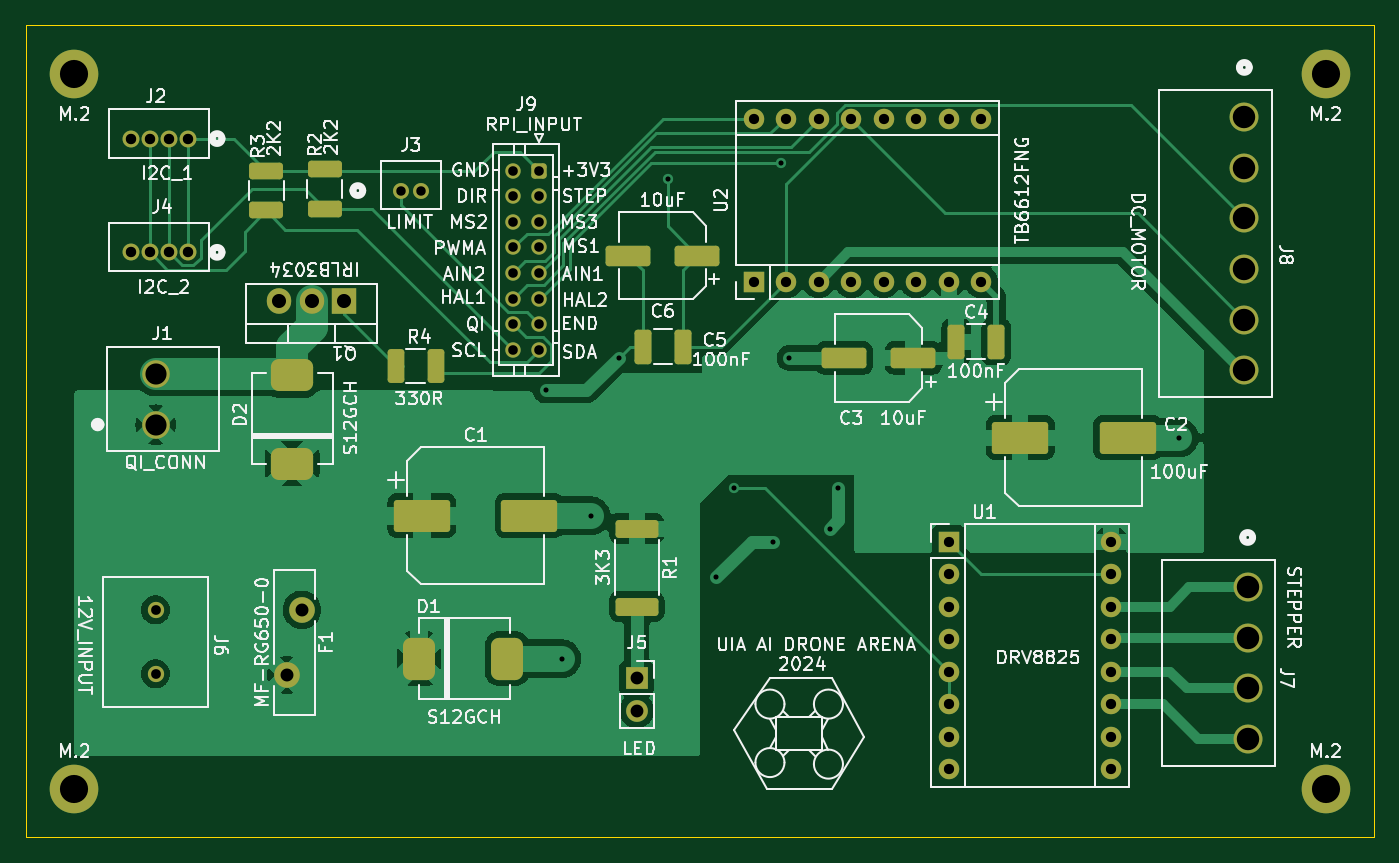
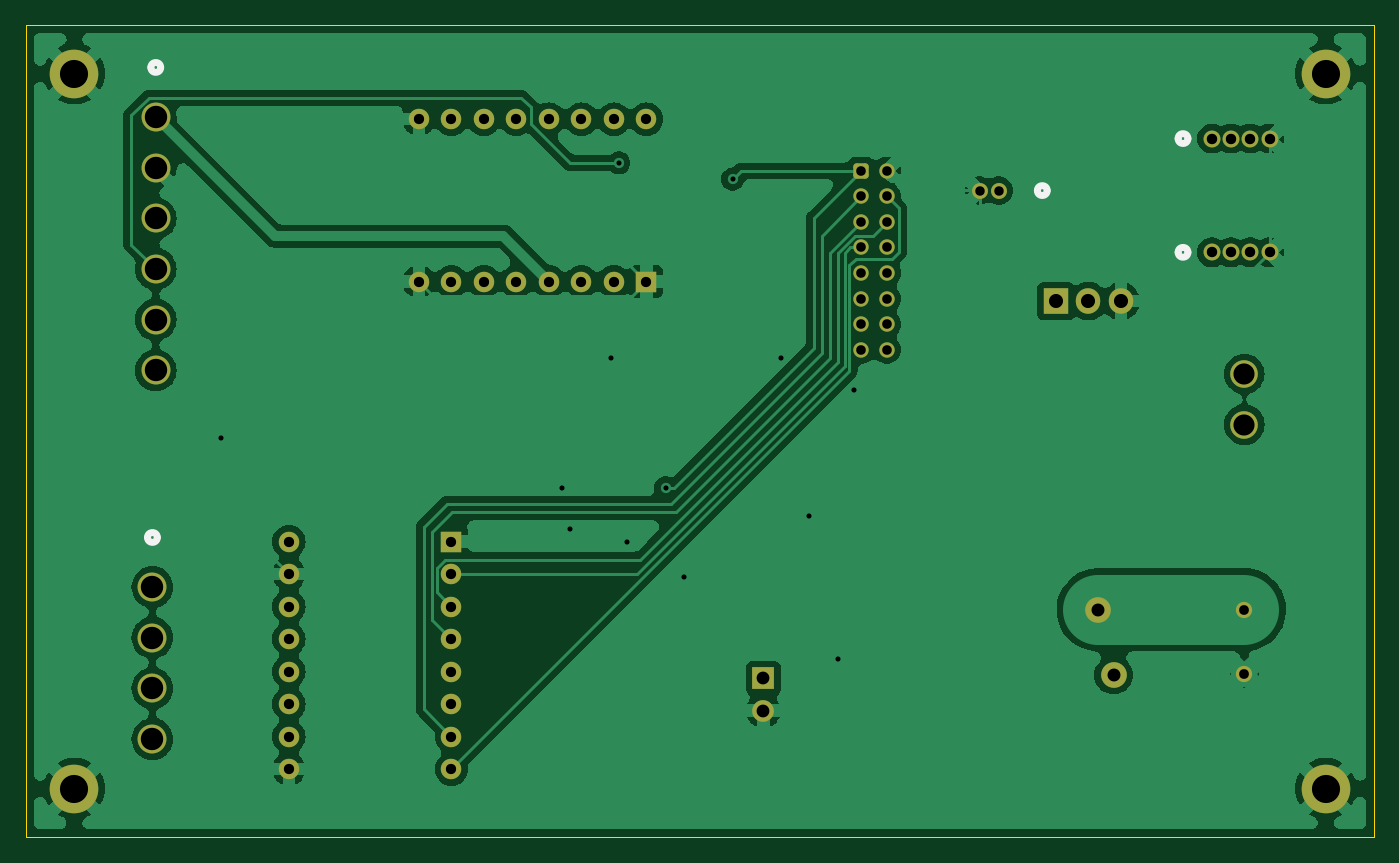
Circuit board: 11 layer files. Board 105.4 x 63.5 mm.
- bottom_copper: arenaPCBv1-B_Cu.gbr (116919 bytes)
- bottom_mask: arenaPCBv1-B_Mask.gbr (3924 bytes)
- paste: arenaPCBv1-B_Paste.gbr (455 bytes)
- bottom_silk: arenaPCBv1-B_Silkscreen.gbr (1286 bytes)
- outline: arenaPCBv1-Edge_Cuts.gbr (609 bytes)
- top_copper: arenaPCBv1-F_Cu.gbr (69031 bytes)
- top_mask: arenaPCBv1-F_Mask.gbr (5733 bytes)
- paste: arenaPCBv1-F_Paste.gbr (2804 bytes)
- top_silk: arenaPCBv1-F_Silkscreen.gbr (132202 bytes)
- drill: arenaPCBv1-NPTH.drl (267 bytes)
- drill: arenaPCBv1-PTH.drl (2223 bytes)

=== bottom_copper: arenaPCBv1-B_Cu.gbr (116919 bytes, source omitted) ===
=== bottom_mask: arenaPCBv1-B_Mask.gbr ===
%TF.GenerationSoftware,KiCad,Pcbnew,7.0.10*%
%TF.CreationDate,2024-02-19T13:17:08+01:00*%
%TF.ProjectId,arenaPCBv1,6172656e-6150-4434-9276-312e6b696361,rev?*%
%TF.SameCoordinates,Original*%
%TF.FileFunction,Soldermask,Bot*%
%TF.FilePolarity,Negative*%
%FSLAX46Y46*%
G04 Gerber Fmt 4.6, Leading zero omitted, Abs format (unit mm)*
G04 Created by KiCad (PCBNEW 7.0.10) date 2024-02-19 13:17:08*
%MOMM*%
%LPD*%
G01*
G04 APERTURE LIST*
G04 Aperture macros list*
%AMRoundRect*
0 Rectangle with rounded corners*
0 $1 Rounding radius*
0 $2 $3 $4 $5 $6 $7 $8 $9 X,Y pos of 4 corners*
0 Add a 4 corners polygon primitive as box body*
4,1,4,$2,$3,$4,$5,$6,$7,$8,$9,$2,$3,0*
0 Add four circle primitives for the rounded corners*
1,1,$1+$1,$2,$3*
1,1,$1+$1,$4,$5*
1,1,$1+$1,$6,$7*
1,1,$1+$1,$8,$9*
0 Add four rect primitives between the rounded corners*
20,1,$1+$1,$2,$3,$4,$5,0*
20,1,$1+$1,$4,$5,$6,$7,0*
20,1,$1+$1,$6,$7,$8,$9,0*
20,1,$1+$1,$8,$9,$2,$3,0*%
G04 Aperture macros list end*
%ADD10C,3.800000*%
%ADD11C,1.320800*%
%ADD12C,2.260600*%
%ADD13R,1.600000X1.600000*%
%ADD14O,1.600000X1.600000*%
%ADD15R,1.700000X1.700000*%
%ADD16O,1.700000X1.700000*%
%ADD17C,2.010000*%
%ADD18C,2.159000*%
%ADD19C,1.244600*%
%ADD20C,1.270000*%
%ADD21RoundRect,0.250000X-0.350000X0.350000X-0.350000X-0.350000X0.350000X-0.350000X0.350000X0.350000X0*%
%ADD22C,1.200000*%
%ADD23R,1.905000X2.000000*%
%ADD24O,1.905000X2.000000*%
G04 APERTURE END LIST*
D10*
%TO.C,M.2*%
X102870000Y-53340000D03*
%TD*%
D11*
%TO.C,J4*%
X111760000Y-67310000D03*
X110260001Y-67310000D03*
X108759999Y-67310000D03*
X107259999Y-67310000D03*
%TD*%
D10*
%TO.C,M.2*%
X200660000Y-109220000D03*
%TD*%
D12*
%TO.C,J7*%
X194564000Y-93472000D03*
X194564000Y-97432000D03*
X194564000Y-101391999D03*
X194564000Y-105351999D03*
%TD*%
D13*
%TO.C,U1*%
X171196000Y-89916000D03*
D14*
X171196000Y-92456000D03*
X171196000Y-94996000D03*
X171196000Y-97536000D03*
X171196000Y-100076000D03*
X171196000Y-102616000D03*
X171196000Y-105156000D03*
X171196000Y-107696000D03*
X183896000Y-107696000D03*
X183896000Y-105156000D03*
X183896000Y-102616000D03*
X183896000Y-100076000D03*
X183896000Y-97536000D03*
X183896000Y-94996000D03*
X183896000Y-92456000D03*
X183896000Y-89916000D03*
%TD*%
D10*
%TO.C,M.2*%
X102870000Y-109220000D03*
%TD*%
D15*
%TO.C,J5*%
X146812000Y-100584000D03*
D16*
X146812000Y-103124000D03*
%TD*%
D12*
%TO.C,J8*%
X194303900Y-56736901D03*
X194303900Y-60696901D03*
X194303900Y-64656900D03*
X194303900Y-68616900D03*
X194303900Y-72576900D03*
X194303900Y-76536900D03*
%TD*%
D17*
%TO.C,F1*%
X120650000Y-95250000D03*
X119450000Y-100350000D03*
%TD*%
D18*
%TO.C,J1*%
X109220000Y-80772000D03*
X109220000Y-76809600D03*
%TD*%
D19*
%TO.C,J3*%
X128420998Y-62484000D03*
X129921000Y-62484000D03*
%TD*%
D10*
%TO.C,M.2*%
X200660000Y-53340000D03*
%TD*%
D20*
%TO.C,J6*%
X109220000Y-95250000D03*
X109220000Y-100250000D03*
%TD*%
D21*
%TO.C,J9*%
X139160000Y-60930000D03*
D22*
X137160000Y-60930000D03*
X139160000Y-62930000D03*
X137160000Y-62930000D03*
X139160000Y-64930000D03*
X137160000Y-64930000D03*
X139160000Y-66930000D03*
X137160000Y-66930000D03*
X139160000Y-68930000D03*
X137160000Y-68930000D03*
X139160000Y-70930000D03*
X137160000Y-70930000D03*
X139160000Y-72930000D03*
X137160000Y-72930000D03*
X139160000Y-74930000D03*
X137160000Y-74930000D03*
%TD*%
D11*
%TO.C,J2*%
X111760000Y-58420000D03*
X110260001Y-58420000D03*
X108759999Y-58420000D03*
X107259999Y-58420000D03*
%TD*%
D23*
%TO.C,Q1*%
X123952000Y-71120000D03*
D24*
X121412000Y-71120000D03*
X118872000Y-71120000D03*
%TD*%
D13*
%TO.C,U2*%
X155956000Y-69596000D03*
D14*
X158496000Y-69596000D03*
X161036000Y-69596000D03*
X163576000Y-69596000D03*
X166116000Y-69596000D03*
X168656000Y-69596000D03*
X171196000Y-69596000D03*
X173736000Y-69596000D03*
X173736000Y-56896000D03*
X171196000Y-56896000D03*
X168656000Y-56896000D03*
X166116000Y-56896000D03*
X163576000Y-56896000D03*
X161036000Y-56896000D03*
X158496000Y-56896000D03*
X155956000Y-56896000D03*
%TD*%
M02*

=== paste: arenaPCBv1-B_Paste.gbr ===
%TF.GenerationSoftware,KiCad,Pcbnew,7.0.10*%
%TF.CreationDate,2024-02-19T13:17:08+01:00*%
%TF.ProjectId,arenaPCBv1,6172656e-6150-4434-9276-312e6b696361,rev?*%
%TF.SameCoordinates,Original*%
%TF.FileFunction,Paste,Bot*%
%TF.FilePolarity,Positive*%
%FSLAX46Y46*%
G04 Gerber Fmt 4.6, Leading zero omitted, Abs format (unit mm)*
G04 Created by KiCad (PCBNEW 7.0.10) date 2024-02-19 13:17:08*
%MOMM*%
%LPD*%
G01*
G04 APERTURE LIST*
G04 APERTURE END LIST*
M02*

=== bottom_silk: arenaPCBv1-B_Silkscreen.gbr ===
%TF.GenerationSoftware,KiCad,Pcbnew,7.0.10*%
%TF.CreationDate,2024-02-19T13:17:08+01:00*%
%TF.ProjectId,arenaPCBv1,6172656e-6150-4434-9276-312e6b696361,rev?*%
%TF.SameCoordinates,Original*%
%TF.FileFunction,Legend,Bot*%
%TF.FilePolarity,Positive*%
%FSLAX46Y46*%
G04 Gerber Fmt 4.6, Leading zero omitted, Abs format (unit mm)*
G04 Created by KiCad (PCBNEW 7.0.10) date 2024-02-19 13:17:08*
%MOMM*%
%LPD*%
G01*
G04 APERTURE LIST*
%ADD10C,0.508000*%
G04 APERTURE END LIST*
D10*
%TO.C,J4*%
X114400008Y-67310000D02*
G75*
G03*
X113638008Y-67310000I-381000J0D01*
G01*
X113638008Y-67310000D02*
G75*
G03*
X114400008Y-67310000I381000J0D01*
G01*
%TO.C,J7*%
X194945000Y-89594898D02*
G75*
G03*
X194183000Y-89594898I-381000J0D01*
G01*
X194183000Y-89594898D02*
G75*
G03*
X194945000Y-89594898I381000J0D01*
G01*
%TO.C,J8*%
X194684900Y-52859799D02*
G75*
G03*
X193922900Y-52859799I-381000J0D01*
G01*
X193922900Y-52859799D02*
G75*
G03*
X194684900Y-52859799I381000J0D01*
G01*
%TO.C,J3*%
X125399099Y-62484000D02*
G75*
G03*
X124637099Y-62484000I-381000J0D01*
G01*
X124637099Y-62484000D02*
G75*
G03*
X125399099Y-62484000I381000J0D01*
G01*
%TO.C,J2*%
X114400008Y-58420000D02*
G75*
G03*
X113638008Y-58420000I-381000J0D01*
G01*
X113638008Y-58420000D02*
G75*
G03*
X114400008Y-58420000I381000J0D01*
G01*
%TD*%
M02*

=== outline: arenaPCBv1-Edge_Cuts.gbr ===
%TF.GenerationSoftware,KiCad,Pcbnew,7.0.10*%
%TF.CreationDate,2024-02-19T13:17:08+01:00*%
%TF.ProjectId,arenaPCBv1,6172656e-6150-4434-9276-312e6b696361,rev?*%
%TF.SameCoordinates,Original*%
%TF.FileFunction,Profile,NP*%
%FSLAX46Y46*%
G04 Gerber Fmt 4.6, Leading zero omitted, Abs format (unit mm)*
G04 Created by KiCad (PCBNEW 7.0.10) date 2024-02-19 13:17:08*
%MOMM*%
%LPD*%
G01*
G04 APERTURE LIST*
%TA.AperFunction,Profile*%
%ADD10C,0.100000*%
%TD*%
G04 APERTURE END LIST*
D10*
X99060000Y-49530000D02*
X204470000Y-49530000D01*
X204470000Y-113030000D01*
X99060000Y-113030000D01*
X99060000Y-49530000D01*
M02*

=== top_copper: arenaPCBv1-F_Cu.gbr (69031 bytes, source omitted) ===
=== top_mask: arenaPCBv1-F_Mask.gbr ===
%TF.GenerationSoftware,KiCad,Pcbnew,7.0.10*%
%TF.CreationDate,2024-02-19T13:17:08+01:00*%
%TF.ProjectId,arenaPCBv1,6172656e-6150-4434-9276-312e6b696361,rev?*%
%TF.SameCoordinates,Original*%
%TF.FileFunction,Soldermask,Top*%
%TF.FilePolarity,Negative*%
%FSLAX46Y46*%
G04 Gerber Fmt 4.6, Leading zero omitted, Abs format (unit mm)*
G04 Created by KiCad (PCBNEW 7.0.10) date 2024-02-19 13:17:08*
%MOMM*%
%LPD*%
G01*
G04 APERTURE LIST*
G04 Aperture macros list*
%AMRoundRect*
0 Rectangle with rounded corners*
0 $1 Rounding radius*
0 $2 $3 $4 $5 $6 $7 $8 $9 X,Y pos of 4 corners*
0 Add a 4 corners polygon primitive as box body*
4,1,4,$2,$3,$4,$5,$6,$7,$8,$9,$2,$3,0*
0 Add four circle primitives for the rounded corners*
1,1,$1+$1,$2,$3*
1,1,$1+$1,$4,$5*
1,1,$1+$1,$6,$7*
1,1,$1+$1,$8,$9*
0 Add four rect primitives between the rounded corners*
20,1,$1+$1,$2,$3,$4,$5,0*
20,1,$1+$1,$4,$5,$6,$7,0*
20,1,$1+$1,$6,$7,$8,$9,0*
20,1,$1+$1,$8,$9,$2,$3,0*%
G04 Aperture macros list end*
%ADD10RoundRect,0.625000X-0.625000X-1.025000X0.625000X-1.025000X0.625000X1.025000X-0.625000X1.025000X0*%
%ADD11RoundRect,0.625000X1.025000X-0.625000X1.025000X0.625000X-1.025000X0.625000X-1.025000X-0.625000X0*%
%ADD12RoundRect,0.250000X-1.950000X-1.000000X1.950000X-1.000000X1.950000X1.000000X-1.950000X1.000000X0*%
%ADD13C,3.800000*%
%ADD14C,1.320800*%
%ADD15C,2.260600*%
%ADD16RoundRect,0.250000X0.412500X1.100000X-0.412500X1.100000X-0.412500X-1.100000X0.412500X-1.100000X0*%
%ADD17RoundRect,0.250000X0.400000X1.075000X-0.400000X1.075000X-0.400000X-1.075000X0.400000X-1.075000X0*%
%ADD18RoundRect,0.250000X1.500000X0.550000X-1.500000X0.550000X-1.500000X-0.550000X1.500000X-0.550000X0*%
%ADD19RoundRect,0.250000X-1.075000X0.400000X-1.075000X-0.400000X1.075000X-0.400000X1.075000X0.400000X0*%
%ADD20R,1.600000X1.600000*%
%ADD21O,1.600000X1.600000*%
%ADD22R,1.700000X1.700000*%
%ADD23O,1.700000X1.700000*%
%ADD24RoundRect,0.249999X-1.425001X0.450001X-1.425001X-0.450001X1.425001X-0.450001X1.425001X0.450001X0*%
%ADD25C,2.010000*%
%ADD26C,2.159000*%
%ADD27C,1.244600*%
%ADD28C,1.270000*%
%ADD29RoundRect,0.250000X-0.350000X0.350000X-0.350000X-0.350000X0.350000X-0.350000X0.350000X0.350000X0*%
%ADD30C,1.200000*%
%ADD31RoundRect,0.250000X-0.412500X-1.100000X0.412500X-1.100000X0.412500X1.100000X-0.412500X1.100000X0*%
%ADD32R,1.905000X2.000000*%
%ADD33O,1.905000X2.000000*%
G04 APERTURE END LIST*
D10*
%TO.C,D1*%
X129794000Y-99060000D03*
X136694000Y-99060000D03*
%TD*%
D11*
%TO.C,D2*%
X119888000Y-83820000D03*
X119888000Y-76920000D03*
%TD*%
D12*
%TO.C,C1*%
X130030000Y-87884000D03*
X138430000Y-87884000D03*
%TD*%
D13*
%TO.C,M.2*%
X102870000Y-53340000D03*
%TD*%
D14*
%TO.C,J4*%
X111760000Y-67310000D03*
X110260001Y-67310000D03*
X108759999Y-67310000D03*
X107259999Y-67310000D03*
%TD*%
D13*
%TO.C,M.2*%
X200660000Y-109220000D03*
%TD*%
D15*
%TO.C,J7*%
X194564000Y-93472000D03*
X194564000Y-97432000D03*
X194564000Y-101391999D03*
X194564000Y-105351999D03*
%TD*%
D16*
%TO.C,C5*%
X150406500Y-74676000D03*
X147281500Y-74676000D03*
%TD*%
D17*
%TO.C,R4*%
X131090000Y-76200000D03*
X127990000Y-76200000D03*
%TD*%
D18*
%TO.C,C6*%
X146144000Y-67564000D03*
X151544000Y-67564000D03*
%TD*%
D19*
%TO.C,R2*%
X122428000Y-60807000D03*
X122428000Y-63907000D03*
%TD*%
D20*
%TO.C,U1*%
X171196000Y-89916000D03*
D21*
X171196000Y-92456000D03*
X171196000Y-94996000D03*
X171196000Y-97536000D03*
X171196000Y-100076000D03*
X171196000Y-102616000D03*
X171196000Y-105156000D03*
X171196000Y-107696000D03*
X183896000Y-107696000D03*
X183896000Y-105156000D03*
X183896000Y-102616000D03*
X183896000Y-100076000D03*
X183896000Y-97536000D03*
X183896000Y-94996000D03*
X183896000Y-92456000D03*
X183896000Y-89916000D03*
%TD*%
D13*
%TO.C,M.2*%
X102870000Y-109220000D03*
%TD*%
D19*
%TO.C,R3*%
X117856000Y-60934000D03*
X117856000Y-64034000D03*
%TD*%
D22*
%TO.C,J5*%
X146812000Y-100584000D03*
D23*
X146812000Y-103124000D03*
%TD*%
D24*
%TO.C,R1*%
X146812000Y-88900000D03*
X146812000Y-95000000D03*
%TD*%
D15*
%TO.C,J8*%
X194303900Y-56736901D03*
X194303900Y-60696901D03*
X194303900Y-64656900D03*
X194303900Y-68616900D03*
X194303900Y-72576900D03*
X194303900Y-76536900D03*
%TD*%
D25*
%TO.C,F1*%
X120650000Y-95250000D03*
X119450000Y-100350000D03*
%TD*%
D26*
%TO.C,J1*%
X109220000Y-80772000D03*
X109220000Y-76809600D03*
%TD*%
D18*
%TO.C,C3*%
X168435000Y-75565000D03*
X163035000Y-75565000D03*
%TD*%
D27*
%TO.C,J3*%
X128420998Y-62484000D03*
X129921000Y-62484000D03*
%TD*%
D13*
%TO.C,M.2*%
X200660000Y-53340000D03*
%TD*%
D28*
%TO.C,J6*%
X109220000Y-95250000D03*
X109220000Y-100250000D03*
%TD*%
D29*
%TO.C,J9*%
X139160000Y-60930000D03*
D30*
X137160000Y-60930000D03*
X139160000Y-62930000D03*
X137160000Y-62930000D03*
X139160000Y-64930000D03*
X137160000Y-64930000D03*
X139160000Y-66930000D03*
X137160000Y-66930000D03*
X139160000Y-68930000D03*
X137160000Y-68930000D03*
X139160000Y-70930000D03*
X137160000Y-70930000D03*
X139160000Y-72930000D03*
X137160000Y-72930000D03*
X139160000Y-74930000D03*
X137160000Y-74930000D03*
%TD*%
D31*
%TO.C,C4*%
X174917500Y-74295000D03*
X171792500Y-74295000D03*
%TD*%
D12*
%TO.C,C2*%
X176784000Y-81788000D03*
X185184000Y-81788000D03*
%TD*%
D14*
%TO.C,J2*%
X111760000Y-58420000D03*
X110260001Y-58420000D03*
X108759999Y-58420000D03*
X107259999Y-58420000D03*
%TD*%
D32*
%TO.C,Q1*%
X123952000Y-71120000D03*
D33*
X121412000Y-71120000D03*
X118872000Y-71120000D03*
%TD*%
D20*
%TO.C,U2*%
X155956000Y-69596000D03*
D21*
X158496000Y-69596000D03*
X161036000Y-69596000D03*
X163576000Y-69596000D03*
X166116000Y-69596000D03*
X168656000Y-69596000D03*
X171196000Y-69596000D03*
X173736000Y-69596000D03*
X173736000Y-56896000D03*
X171196000Y-56896000D03*
X168656000Y-56896000D03*
X166116000Y-56896000D03*
X163576000Y-56896000D03*
X161036000Y-56896000D03*
X158496000Y-56896000D03*
X155956000Y-56896000D03*
%TD*%
M02*

=== paste: arenaPCBv1-F_Paste.gbr (2804 bytes, source withheld) ===
=== top_silk: arenaPCBv1-F_Silkscreen.gbr (132202 bytes, source omitted) ===
=== drill: arenaPCBv1-NPTH.drl ===
M48
; DRILL file {KiCad 7.0.10} date Mon Feb 19 13:17:12 2024
; FORMAT={-:-/ absolute / inch / decimal}
; #@! TF.CreationDate,2024-02-19T13:17:12+01:00
; #@! TF.GenerationSoftware,Kicad,Pcbnew,7.0.10
; #@! TF.FileFunction,NonPlated,1,2,NPTH
FMAT,2
INCH
%
G90
G05
M30

=== drill: arenaPCBv1-PTH.drl ===
M48
; DRILL file {KiCad 7.0.10} date Mon Feb 19 13:17:12 2024
; FORMAT={-:-/ absolute / inch / decimal}
; #@! TF.CreationDate,2024-02-19T13:17:12+01:00
; #@! TF.GenerationSoftware,Kicad,Pcbnew,7.0.10
; #@! TF.FileFunction,Plated,1,2,PTH
FMAT,2
INCH
; #@! TA.AperFunction,Plated,PTH,ViaDrill
T1C0.0157
; #@! TA.AperFunction,Plated,PTH,ComponentDrill
T2C0.0290
; #@! TA.AperFunction,Plated,PTH,ComponentDrill
T3C0.0295
; #@! TA.AperFunction,Plated,PTH,ComponentDrill
T4C0.0300
; #@! TA.AperFunction,Plated,PTH,ComponentDrill
T5C0.0315
; #@! TA.AperFunction,Plated,PTH,ComponentDrill
T6C0.0320
; #@! TA.AperFunction,Plated,PTH,ComponentDrill
T7C0.0394
; #@! TA.AperFunction,Plated,PTH,ComponentDrill
T8C0.0398
; #@! TA.AperFunction,Plated,PTH,ComponentDrill
T9C0.0433
; #@! TA.AperFunction,Plated,PTH,ComponentDrill
T10C0.0650
; #@! TA.AperFunction,Plated,PTH,ComponentDrill
T11C0.0690
; #@! TA.AperFunction,Plated,PTH,ComponentDrill
T12C0.0866
%
G90
G05
T1
X5.5Y-3.075
X5.55Y-3.9
X5.64Y-3.46
X5.725Y-2.975
X5.875Y-2.425
X6.025Y-3.65
X6.0808Y-3.375
X6.2Y-3.54
X6.225Y-2.375
X6.25Y-2.975
X6.375Y-3.5
X6.4Y-3.375
X7.45Y-3.22
T2
X5.0559Y-2.46
X5.115Y-2.46
T3
X5.4Y-2.3988
X5.4Y-2.4776
X5.4Y-2.5563
X5.4Y-2.635
X5.4Y-2.7138
X5.4Y-2.7925
X5.4Y-2.8713
X5.4Y-2.95
X5.4787Y-2.3988
X5.4787Y-2.4776
X5.4787Y-2.5563
X5.4787Y-2.635
X5.4787Y-2.7138
X5.4787Y-2.7925
X5.4787Y-2.8713
X5.4787Y-2.95
T4
X4.3Y-3.75
X4.3Y-3.9469
T5
X6.14Y-2.24
X6.14Y-2.74
X6.24Y-2.24
X6.24Y-2.74
X6.34Y-2.24
X6.34Y-2.74
X6.44Y-2.24
X6.44Y-2.74
X6.54Y-2.24
X6.54Y-2.74
X6.64Y-2.24
X6.64Y-2.74
X6.74Y-2.24
X6.74Y-2.74
X6.74Y-3.54
X6.74Y-3.64
X6.74Y-3.74
X6.74Y-3.84
X6.74Y-3.94
X6.74Y-4.04
X6.74Y-4.14
X6.74Y-4.24
X6.84Y-2.24
X6.84Y-2.74
X7.24Y-3.54
X7.24Y-3.64
X7.24Y-3.74
X7.24Y-3.84
X7.24Y-3.94
X7.24Y-4.04
X7.24Y-4.14
X7.24Y-4.24
T6
X4.2228Y-2.3
X4.2228Y-2.65
X4.2819Y-2.3
X4.2819Y-2.65
X4.3409Y-2.3
X4.3409Y-2.65
X4.4Y-2.3
X4.4Y-2.65
T7
X5.78Y-3.96
X5.78Y-4.06
T8
X4.7028Y-3.9508
X4.75Y-3.75
T9
X4.68Y-2.8
X4.78Y-2.8
X4.88Y-2.8
T10
X4.3Y-3.024
X4.3Y-3.18
T11
X7.6498Y-2.2337
X7.6498Y-2.3896
X7.6498Y-2.5455
X7.6498Y-2.7015
X7.6498Y-2.8574
X7.6498Y-3.0133
X7.66Y-3.68
X7.66Y-3.8359
X7.66Y-3.9918
X7.66Y-4.1477
T12
X4.05Y-2.1
X4.05Y-4.3
X7.9Y-2.1
X7.9Y-4.3
M30

